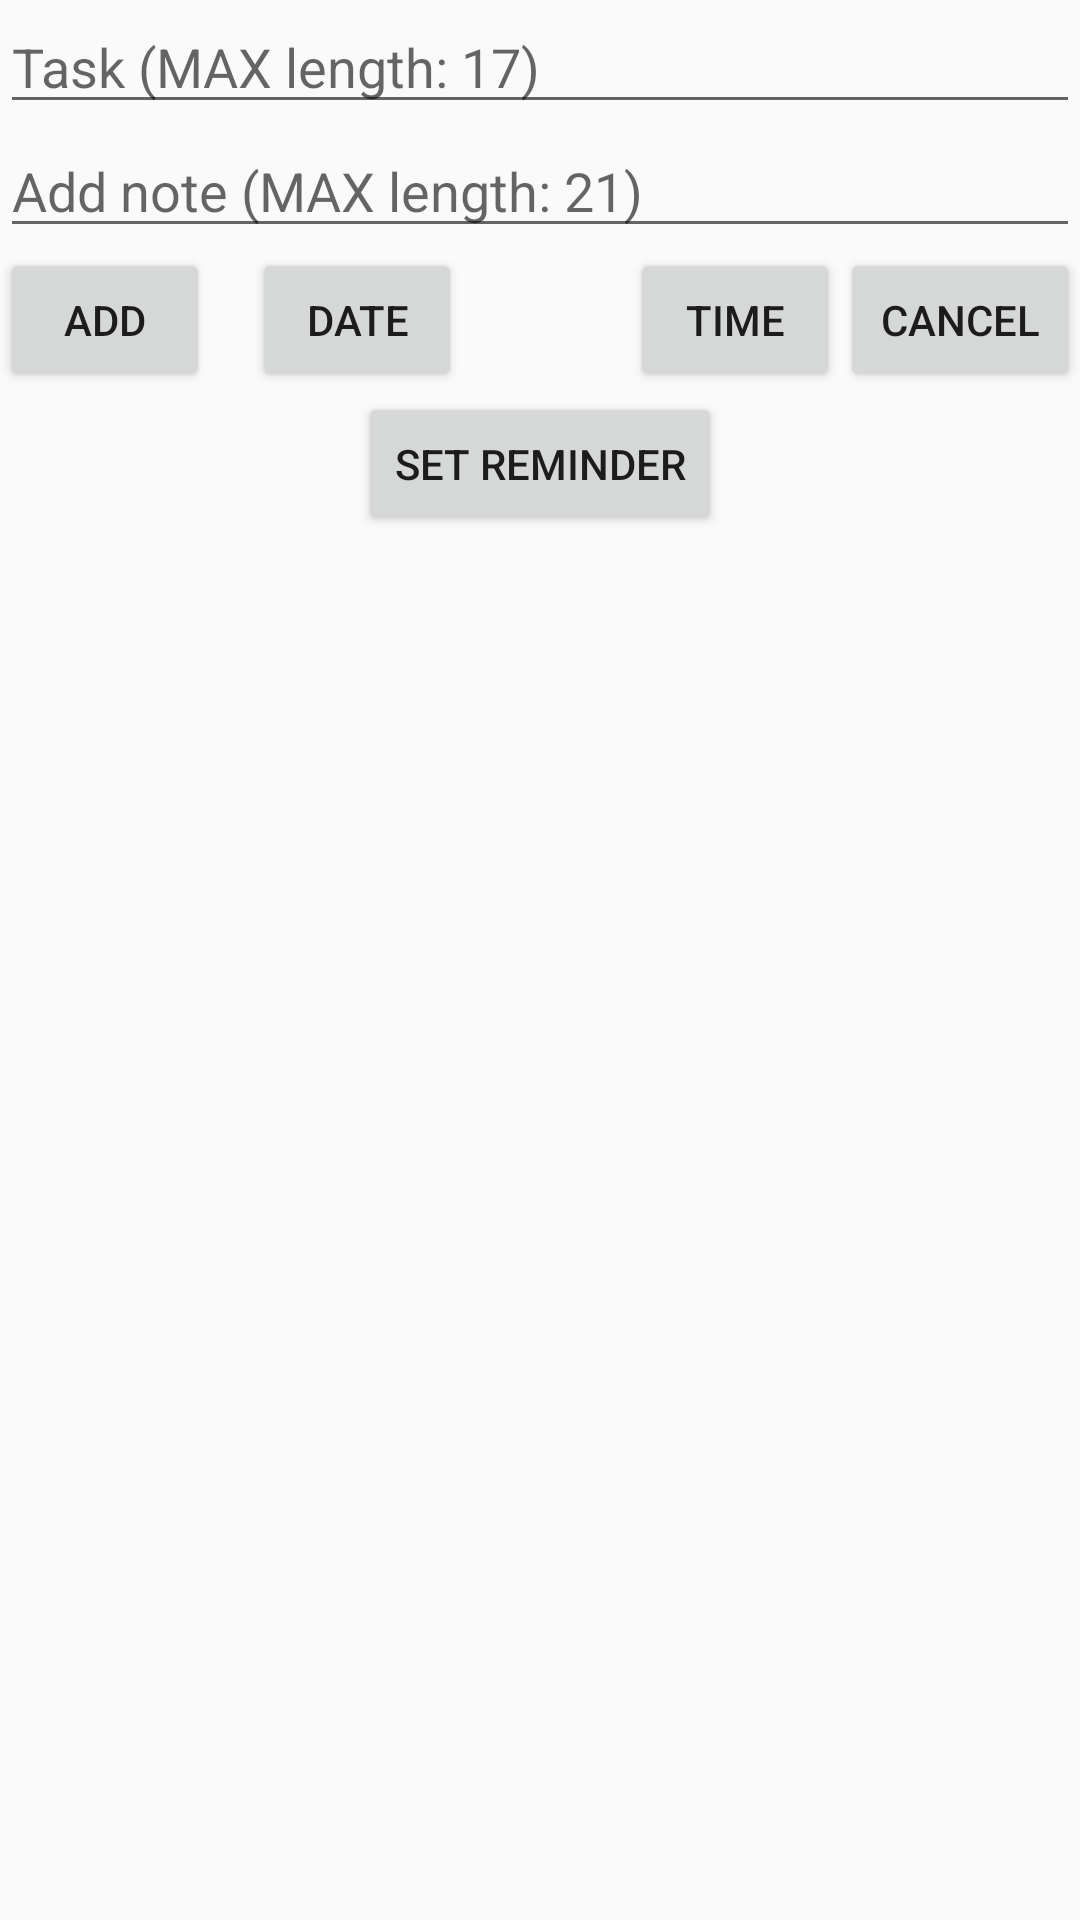

This screen was rendered from an Android layout file. Write that file and the resources it references.
<!-- AndroidManifest.xml: application theme AppTheme -->
<!-- res/layout/add_items.xml -->
<?xml version="1.0" encoding="utf-8"?>
<RelativeLayout xmlns:android="http://schemas.android.com/apk/res/android"
    android:layout_width="match_parent"
    android:layout_height="match_parent">


    <Button
        android:text="Cancel"
        android:layout_width="80dp"
        android:layout_height="wrap_content"
        android:id="@+id/Cancel"
        android:layout_alignBaseline="@+id/Time"
        android:layout_alignBottom="@+id/Time"
        android:layout_alignParentRight="true"
        android:layout_alignParentEnd="true" />

    <Button
        android:text="Time"
        android:layout_width="70dp"
        android:layout_height="wrap_content"
        android:id="@+id/Time"
        android:layout_below="@+id/note"
        android:layout_toLeftOf="@+id/Cancel"
        android:layout_toStartOf="@+id/Cancel" />

    <EditText
        android:id="@+id/task_name"
        android:layout_width="match_parent"
        android:layout_height="wrap_content"
        android:hint="@string/task_name"
        android:layout_alignParentTop="true"
        android:layout_alignParentLeft="true"
        android:layout_alignParentStart="true"
        android:maxLength="17"/>

    <EditText
        android:id="@+id/note"
        android:layout_width="match_parent"
        android:layout_height="wrap_content"
        android:fontFamily="sans-serif"
        android:hint="@string/note"
        android:layout_below="@+id/task_name"
        android:layout_alignParentLeft="true"
        android:layout_alignParentStart="true"
        android:maxLength="21"/>

    <Button
        android:text="Add"
        android:layout_width="70dp"
        android:layout_height="wrap_content"
        android:id="@+id/Add"
        android:layout_below="@+id/note"
        android:layout_alignParentLeft="true"
        android:layout_alignParentStart="true" />

    <Button
        android:text="Date"
        android:layout_width="70dp"
        android:layout_height="wrap_content"
        android:id="@+id/Date"
        android:layout_below="@+id/note"
        android:layout_toRightOf="@+id/Add"
        android:layout_toEndOf="@+id/Add"
        android:layout_marginLeft="14dp"
        android:layout_marginStart="14dp" />

    <Button
        android:text="Set reminder"
        android:layout_width="wrap_content"
        android:layout_height="wrap_content"
        android:id="@+id/Reminder"
        android:layout_below="@+id/Time"
        android:layout_centerHorizontal="true" />
</RelativeLayout>
<!-- resources referenced by this layout -->
<resources>
  <string name="note">Add note (MAX length: 21)</string>
  <string name="task_name">Task (MAX length: 17)</string>
  <style name="AppTheme" parent="Theme.AppCompat.Light.DarkActionBar">
          
          <item name="colorPrimary">@color/colorPrimary</item>
          <item name="colorPrimaryDark">@color/colorPrimaryDark</item>
          <item name="colorAccent">@color/colorPrimary</item>
          <item name="android:statusBarColor">@color/colorPrimaryDark</item>
          <item name="android:navigationBarColor">@color/colorPrimaryDark</item>
      </style>
  <color name="colorPrimary">#60bdec</color>
  <color name="colorPrimaryDark">#4d87c6</color>
</resources>
